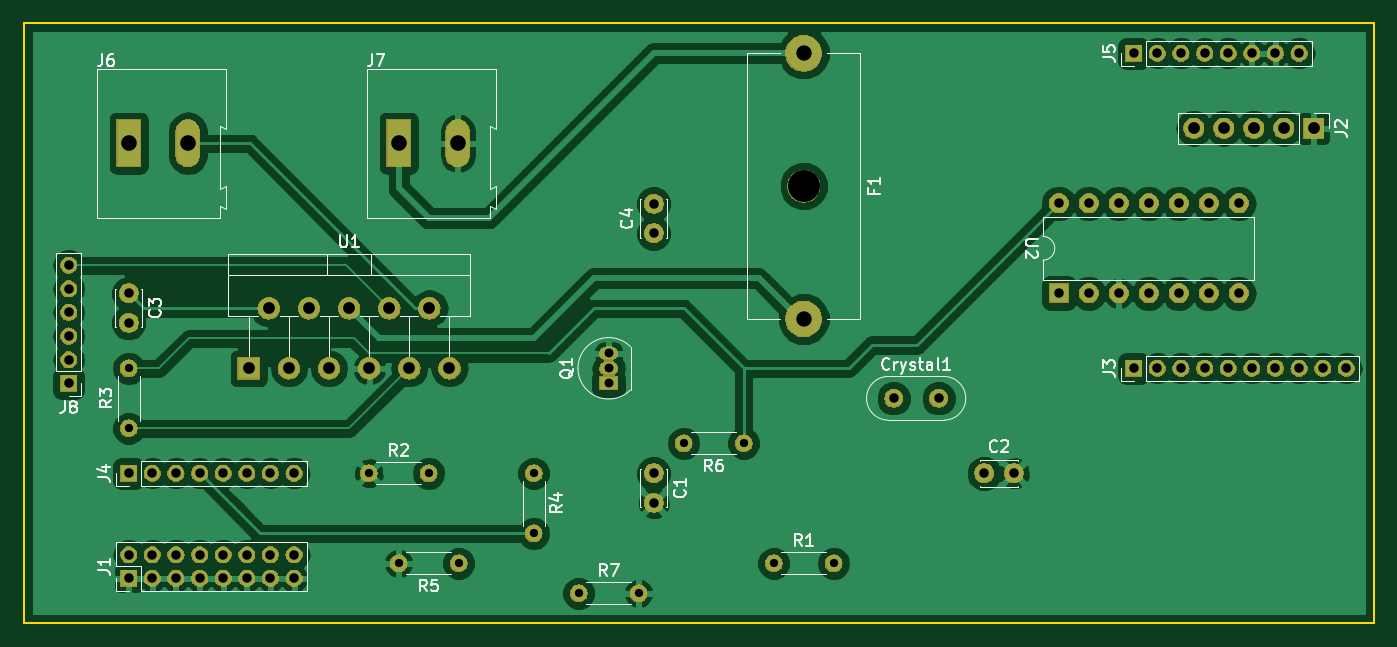
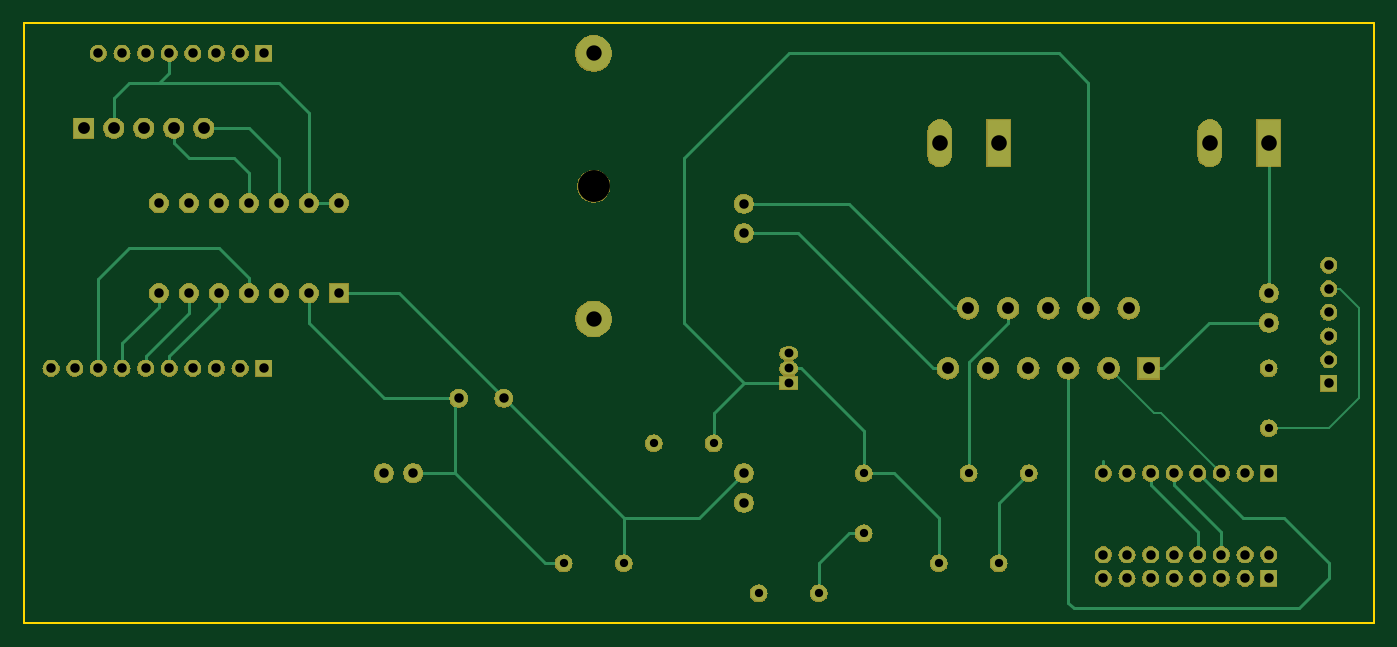
Circuit board: 11 layer files. Board 114.3 x 50.8 mm.
- bottom_copper: Quanser_Controller-B.Cu.gbr (15697 bytes)
- bottom_mask: Quanser_Controller-B.Mask.gbr (133947 bytes)
- paste: Quanser_Controller-B.Paste.gbr (522 bytes)
- bottom_silk: Quanser_Controller-B.SilkS.gbr (523 bytes)
- outline: Quanser_Controller-Edge.Cuts.gbr (713 bytes)
- top_copper: Quanser_Controller-F.Cu.gbr (103287 bytes)
- top_mask: Quanser_Controller-F.Mask.gbr (133947 bytes)
- paste: Quanser_Controller-F.Paste.gbr (522 bytes)
- top_silk: Quanser_Controller-F.SilkS.gbr (22809 bytes)
- drill: Quanser_Controller-NPTH.drl (58 bytes)
- drill: Quanser_Controller-PTH.drl (1751 bytes)

=== bottom_copper: Quanser_Controller-B.Cu.gbr (15697 bytes, source omitted) ===
=== bottom_mask: Quanser_Controller-B.Mask.gbr (133947 bytes, source omitted) ===
=== paste: Quanser_Controller-B.Paste.gbr ===
G04 #@! TF.GenerationSoftware,KiCad,Pcbnew,5.0.2+dfsg1-1*
G04 #@! TF.CreationDate,2020-09-07T16:18:41-03:00*
G04 #@! TF.ProjectId,Quanser_Controller,5175616e-7365-4725-9f43-6f6e74726f6c,rev?*
G04 #@! TF.SameCoordinates,Original*
G04 #@! TF.FileFunction,Paste,Bot*
G04 #@! TF.FilePolarity,Positive*
%FSLAX46Y46*%
G04 Gerber Fmt 4.6, Leading zero omitted, Abs format (unit mm)*
G04 Created by KiCad (PCBNEW 5.0.2+dfsg1-1) date seg 07 set 2020 16:18:41 -03*
%MOMM*%
%LPD*%
G01*
G04 APERTURE LIST*
G04 APERTURE END LIST*
M02*

=== bottom_silk: Quanser_Controller-B.SilkS.gbr ===
G04 #@! TF.GenerationSoftware,KiCad,Pcbnew,5.0.2+dfsg1-1*
G04 #@! TF.CreationDate,2020-09-07T16:18:41-03:00*
G04 #@! TF.ProjectId,Quanser_Controller,5175616e-7365-4725-9f43-6f6e74726f6c,rev?*
G04 #@! TF.SameCoordinates,Original*
G04 #@! TF.FileFunction,Legend,Bot*
G04 #@! TF.FilePolarity,Positive*
%FSLAX46Y46*%
G04 Gerber Fmt 4.6, Leading zero omitted, Abs format (unit mm)*
G04 Created by KiCad (PCBNEW 5.0.2+dfsg1-1) date seg 07 set 2020 16:18:41 -03*
%MOMM*%
%LPD*%
G01*
G04 APERTURE LIST*
G04 APERTURE END LIST*
M02*

=== outline: Quanser_Controller-Edge.Cuts.gbr ===
G04 #@! TF.GenerationSoftware,KiCad,Pcbnew,5.0.2+dfsg1-1*
G04 #@! TF.CreationDate,2020-09-07T16:18:41-03:00*
G04 #@! TF.ProjectId,Quanser_Controller,5175616e-7365-4725-9f43-6f6e74726f6c,rev?*
G04 #@! TF.SameCoordinates,Original*
G04 #@! TF.FileFunction,Profile,NP*
%FSLAX46Y46*%
G04 Gerber Fmt 4.6, Leading zero omitted, Abs format (unit mm)*
G04 Created by KiCad (PCBNEW 5.0.2+dfsg1-1) date seg 07 set 2020 16:18:41 -03*
%MOMM*%
%LPD*%
G01*
G04 APERTURE LIST*
%ADD10C,0.150000*%
G04 APERTURE END LIST*
D10*
X88900000Y-101600000D02*
X88900000Y-50800000D01*
X203200000Y-101600000D02*
X88900000Y-101600000D01*
X203200000Y-50800000D02*
X203200000Y-101600000D01*
X88900000Y-50800000D02*
X203200000Y-50800000D01*
M02*

=== top_copper: Quanser_Controller-F.Cu.gbr (103287 bytes, source omitted) ===
=== top_mask: Quanser_Controller-F.Mask.gbr (133947 bytes, source omitted) ===
=== paste: Quanser_Controller-F.Paste.gbr ===
G04 #@! TF.GenerationSoftware,KiCad,Pcbnew,5.0.2+dfsg1-1*
G04 #@! TF.CreationDate,2020-09-07T16:18:41-03:00*
G04 #@! TF.ProjectId,Quanser_Controller,5175616e-7365-4725-9f43-6f6e74726f6c,rev?*
G04 #@! TF.SameCoordinates,Original*
G04 #@! TF.FileFunction,Paste,Top*
G04 #@! TF.FilePolarity,Positive*
%FSLAX46Y46*%
G04 Gerber Fmt 4.6, Leading zero omitted, Abs format (unit mm)*
G04 Created by KiCad (PCBNEW 5.0.2+dfsg1-1) date seg 07 set 2020 16:18:41 -03*
%MOMM*%
%LPD*%
G01*
G04 APERTURE LIST*
G04 APERTURE END LIST*
M02*

=== top_silk: Quanser_Controller-F.SilkS.gbr (22809 bytes, source omitted) ===
=== drill: Quanser_Controller-NPTH.drl ===
M48
METRIC,TZ
T1C2.700
%
G90
G05
T1
X154940Y-64590
T0
M30

=== drill: Quanser_Controller-PTH.drl ===
M48
METRIC,TZ
T1C0.700
T2C0.750
T3C0.800
T4C1.000
T5C1.300
T6C1.320
%
G90
G05
T1
X144780Y-86360
X149860Y-86360
X97790Y-80010
X97790Y-85090
X152400Y-96520
X157480Y-96520
X135890Y-99060
X140970Y-99060
X120650Y-96520
X125730Y-96520
X132080Y-88900
X132080Y-93980
X118110Y-88900
X123190Y-88900
T2
X138430Y-78740
X138430Y-80010
X138430Y-81280
T3
X176530Y-66040
X176530Y-73660
X179070Y-66040
X179070Y-73660
X181610Y-66040
X181610Y-73660
X184150Y-66040
X184150Y-73660
X186690Y-66040
X186690Y-73660
X189230Y-66040
X189230Y-73660
X191770Y-66040
X191770Y-73660
X162560Y-82550
X166360Y-82550
X97790Y-95790
X97790Y-97790
X99790Y-95790
X99790Y-97790
X101790Y-95790
X101790Y-97790
X103790Y-95790
X103790Y-97790
X105790Y-95790
X105790Y-97790
X107790Y-95790
X107790Y-97790
X109790Y-95790
X109790Y-97790
X111790Y-95790
X111790Y-97790
X97790Y-88900
X99790Y-88900
X101790Y-88900
X103790Y-88900
X105790Y-88900
X107790Y-88900
X109790Y-88900
X111790Y-88900
X142240Y-88900
X142240Y-91400
X97790Y-73660
X97790Y-76160
X92710Y-71280
X92710Y-73280
X92710Y-75280
X92710Y-77280
X92710Y-79280
X92710Y-81280
X182880Y-53340
X184880Y-53340
X186880Y-53340
X188880Y-53340
X190880Y-53340
X192880Y-53340
X194880Y-53340
X196880Y-53340
X170220Y-88900
X172720Y-88900
X182880Y-80010
X184880Y-80010
X186880Y-80010
X188880Y-80010
X190880Y-80010
X192880Y-80010
X194880Y-80010
X196880Y-80010
X198880Y-80010
X200880Y-80010
X142240Y-66080
X142240Y-68580
T4
X187960Y-59690
X190500Y-59690
X193040Y-59690
X195580Y-59690
X198120Y-59690
X107950Y-80010
X109650Y-74930
X111350Y-80010
X113050Y-74930
X114750Y-80010
X116450Y-74930
X118150Y-80010
X119850Y-74930
X121550Y-80010
X123250Y-74930
X124950Y-80010
T5
X154940Y-53340
X154940Y-75840
T6
X97790Y-60960
X102790Y-60960
X120650Y-60960
X125650Y-60960
T0
M30

